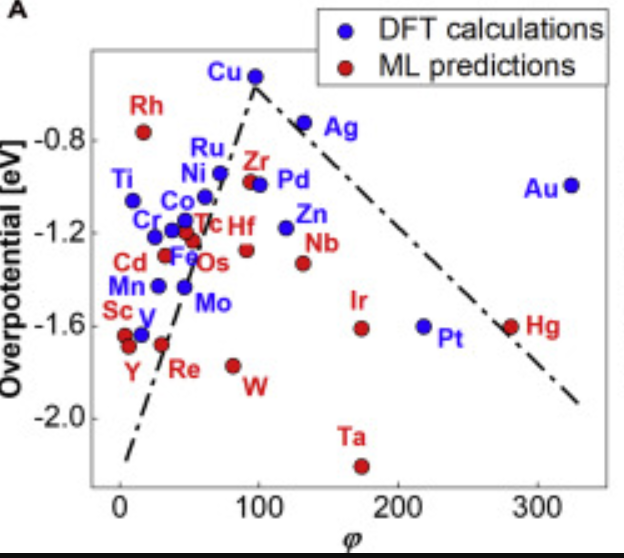

Source data for this figure (header and first rows):
15.4816513761468, -1.6341449070806866
46.44, -1.424
25.8, -1.425
47.13, -1.131
36.81, -1.18
22.71, -1.199
7.913, -1.056
59.86, -1.038
71.9, -0.9397
97.71, -0.5125
133.1, -0.7148
100.1, -0.9883
119.7, -1.158
218.8, -1.589
325.8, -0.9775
